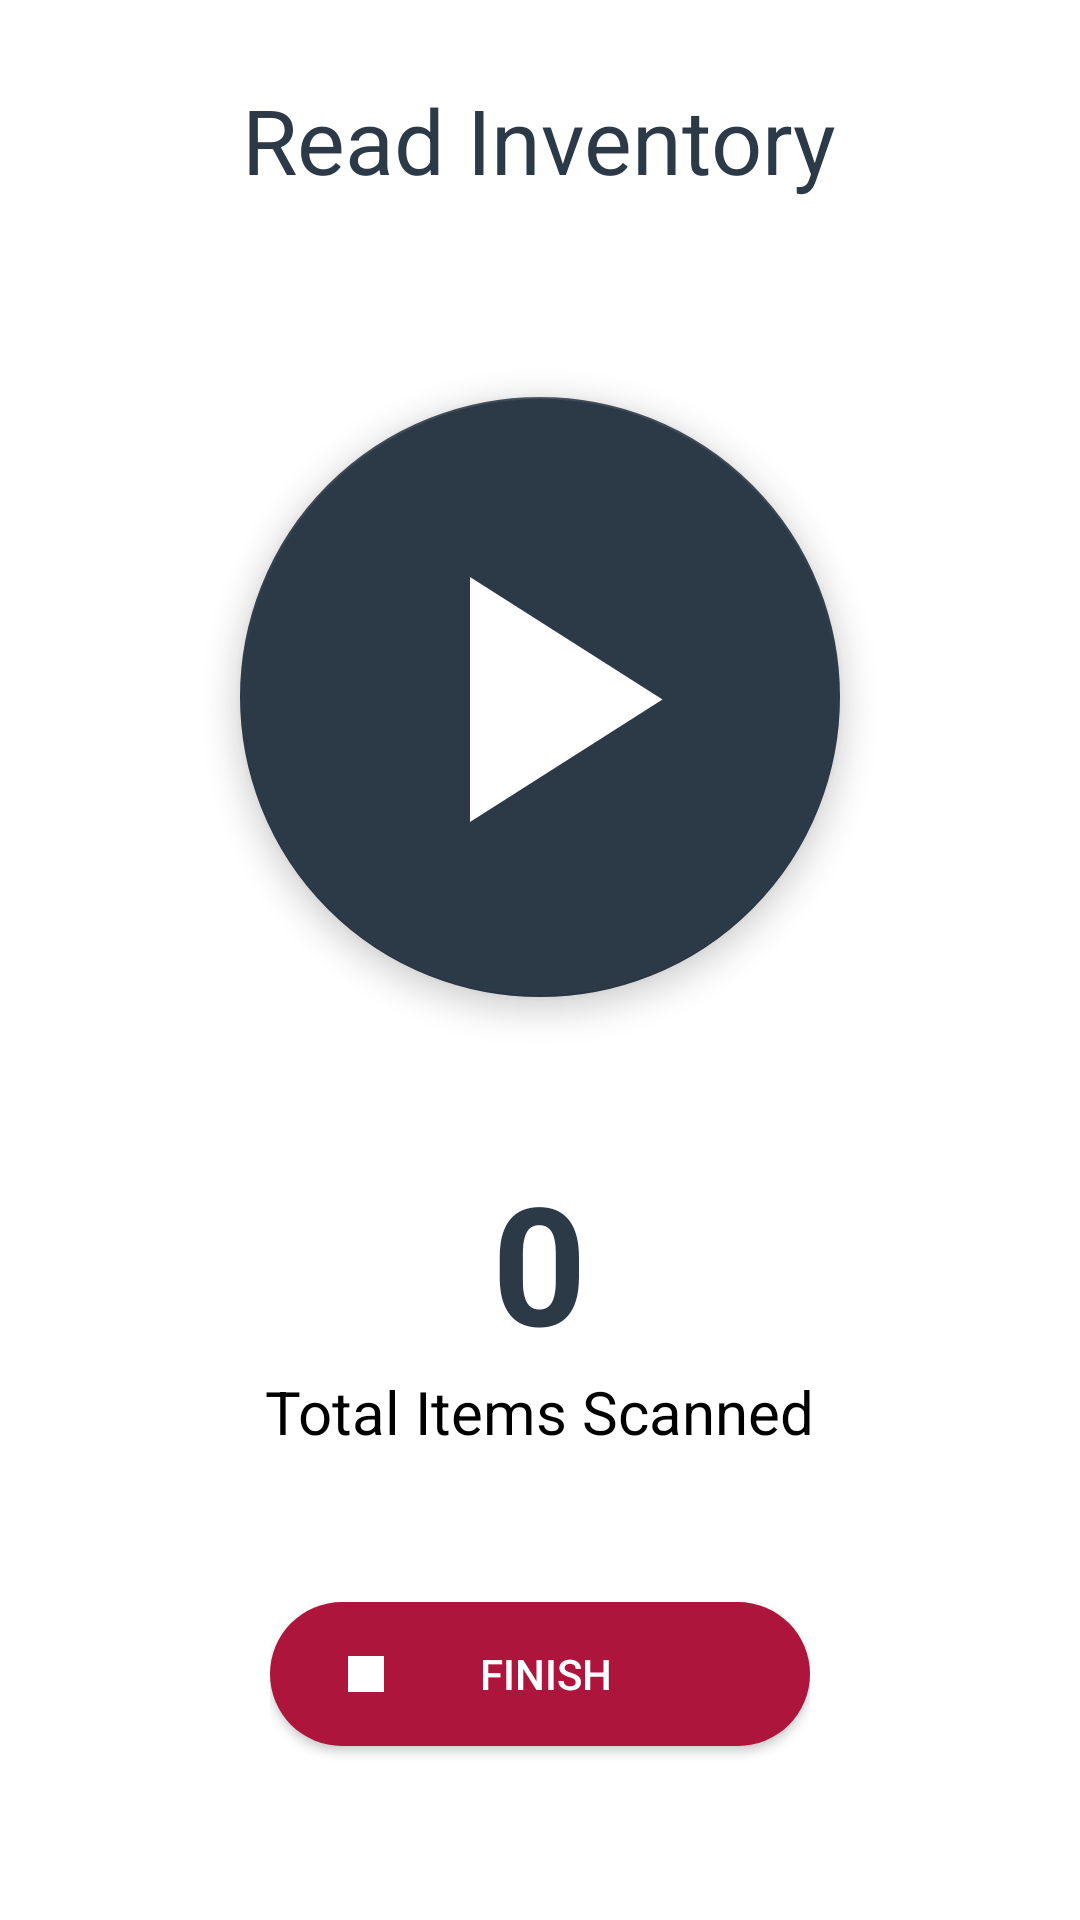

This screen was rendered from an Android layout file. Write that file and the resources it references.
<!-- AndroidManifest.xml: application theme Theme.Rfid_raw_material -->
<!-- res/layout/fragment_read_inventory.xml -->
<?xml version="1.0" encoding="utf-8"?>
<FrameLayout xmlns:android="http://schemas.android.com/apk/res/android"
    xmlns:tools="http://schemas.android.com/tools"
    android:layout_width="match_parent"
    android:layout_height="match_parent"
    xmlns:app="http://schemas.android.com/apk/res-auto"
    tools:context=".ui.inventory.read.ReadInventoryFragment">

    <LinearLayout
        android:layout_width="match_parent"
        android:layout_height="match_parent"
        android:orientation="vertical"
        android:paddingBottom="20dp"
        android:paddingLeft="10dp"
        android:paddingRight="10dp">

        <RelativeLayout
            android:layout_width="match_parent"
            android:layout_height="0dp"
            android:layout_weight="15"
            android:gravity="center">

            <com.google.android.material.textview.MaterialTextView
                android:layout_width="wrap_content"
                android:layout_height="wrap_content"
                android:text="@string/read_inventory"
                android:textColor="?android:textColorSecondary"
                android:textSize="30sp" />
        </RelativeLayout>


        <RelativeLayout
            android:layout_width="match_parent"
            android:layout_height="0dp"
            android:layout_weight="45">

            <com.google.android.material.floatingactionbutton.FloatingActionButton
                android:id="@+id/btnStart"
                android:layout_width="wrap_content"
                android:layout_height="wrap_content"
                android:layout_centerInParent="true"
                android:src="@drawable/ic_play"
                app:backgroundTint="@color/navy"
                app:fabCustomSize="200dp"
                app:maxImageSize="140dp"
                app:tint="@color/white"></com.google.android.material.floatingactionbutton.FloatingActionButton>

            <com.google.android.material.floatingactionbutton.FloatingActionButton
                android:id="@+id/btnPause"
                android:layout_width="wrap_content"
                android:layout_height="wrap_content"
                android:layout_centerInParent="true"
                android:src="@drawable/ic_pause"
                android:visibility="gone"
                app:backgroundTint="@color/navy"
                app:fabCustomSize="200dp"
                app:maxImageSize="140dp"
                app:tint="@color/white" />
        </RelativeLayout>

        <LinearLayout
            android:layout_width="match_parent"
            android:layout_height="0dp"
            android:layout_weight="20"
            android:orientation="horizontal">

            <LinearLayout
                android:layout_width="0dp"
                android:layout_height="match_parent"
                android:layout_weight="5"
                android:weightSum="100"
                android:gravity="center_horizontal|center_vertical"
                android:orientation="vertical"
                android:visibility="gone">

                <com.google.android.material.textview.MaterialTextView
                    android:id="@+id/tvTagsWrited"
                    android:layout_width="wrap_content"
                    android:layout_height="wrap_content"
                    android:layout_alignParentLeft="true"
                    android:text="0"
                    android:textColor="?android:textColorSecondary"
                    android:textSize="55dp"
                    android:textStyle="bold"></com.google.android.material.textview.MaterialTextView>

                <com.google.android.material.textview.MaterialTextView
                    android:layout_width="wrap_content"
                    android:layout_height="wrap_content"
                    android:layout_alignParentLeft="true"
                    android:text="@string/items_write"
                    android:textSize="20dp"></com.google.android.material.textview.MaterialTextView>

            </LinearLayout>
            <LinearLayout
                android:layout_width="0dp"
                android:layout_height="match_parent"
                android:layout_weight="5"
                android:weightSum="100"
                android:gravity="center_horizontal|center_vertical"
                android:orientation="vertical">

                <com.google.android.material.textview.MaterialTextView
                    android:id="@+id/tvItemsScanned"
                    android:layout_width="wrap_content"
                    android:layout_height="wrap_content"
                    android:layout_alignParentLeft="true"
                    android:text="0"
                    android:textColor="?android:textColorSecondary"
                    android:textSize="55dp"
                    android:textStyle="bold"></com.google.android.material.textview.MaterialTextView>

                <com.google.android.material.textview.MaterialTextView
                    android:layout_width="wrap_content"
                    android:layout_height="wrap_content"
                    android:layout_alignParentLeft="true"
                    android:text="@string/items_scanned"
                    android:textSize="20dp"></com.google.android.material.textview.MaterialTextView>

            </LinearLayout>
        </LinearLayout>

        <LinearLayout
            android:layout_width="match_parent"
            android:layout_height="0dp"
            android:layout_weight="20"
            android:layout_marginLeft="80dp"
            android:layout_marginRight="80dp">
            <android.widget.Button
                android:id="@+id/btnFinishInventory"
                android:layout_width="match_parent"
                android:layout_height="wrap_content"
                android:layout_gravity="center_vertical|center_horizontal"
                android:background="@drawable/button_icon_large"
                android:drawableStart="@drawable/ic_stop"
                android:drawableTint="@color/white"
                android:paddingLeft="20dp"
                android:paddingRight="40dp"
                android:text="@string/finish_inventory"
                android:textColor="@color/white"></android.widget.Button>
        </LinearLayout>
    </LinearLayout>
</FrameLayout>
<!-- resources referenced by this layout -->
<resources>
  <color name="navy">#2C3947</color>
  <color name="white">#FFFFFFFF</color>
  <!-- drawable button_icon_large (drawable) -->
  <?xml version="1.0" encoding="utf-8"?>
  <selector xmlns:android="http://schemas.android.com/apk/res/android">
      <item android:state_pressed="false">
          <shape android:shape="rectangle">
              <solid android:color="@color/red_ckp"></solid>
              <corners android:radius="40dp"></corners>
          </shape>
      </item>
  
      <item android:state_pressed="true">
          <shape android:shape="rectangle">
              <solid android:color="@color/red_ckp_700"></solid>
              <corners android:radius="40dp"></corners>
          </shape>
      </item>
  </selector>
  <!-- drawable ic_pause (drawable) -->
  <?xml version="1.0" encoding="utf-8"?>
  <vector xmlns:android="http://schemas.android.com/apk/res/android"
      android:height="24dp"
      android:width="24dp"
      android:viewportWidth="24"
      android:viewportHeight="24">
      <path android:fillColor="@color/black" android:pathData="M14,19H18V5H14M6,19H10V5H6V19Z" />
  </vector>
  <!-- drawable ic_play (drawable) -->
  <?xml version="1.0" encoding="utf-8"?>
  <vector xmlns:android="http://schemas.android.com/apk/res/android"
      android:height="24dp"
      android:width="24dp"
      android:viewportWidth="24"
      android:viewportHeight="24">
      <path android:fillColor="@color/black" android:pathData="M8,5.14V19.14L19,12.14L8,5.14Z" />
  </vector>
  <!-- drawable ic_stop (drawable) -->
  <vector xmlns:android="http://schemas.android.com/apk/res/android"
      android:width="24dp"
      android:height="24dp"
      android:viewportWidth="24"
      android:viewportHeight="24">
      <path
          android:fillColor="#000000"
          android:pathData="M18,18H6V6H18V18Z" />
  </vector>
  <string name="finish_inventory">Finish</string>
  <string name="items_scanned">Total Items Scanned</string>
  <string name="items_write">Total Items Writed</string>
  <string name="read_inventory">Read Inventory</string>
  <style name="Theme.Rfid_raw_material" parent="Theme.MaterialComponents.DayNight.DarkActionBar">
          
          <item name="colorPrimary">@color/navy</item>
          <item name="colorPrimaryVariant">@color/navy</item>
          <item name="colorOnPrimary">@color/navy</item>
          
          <item name="colorSecondary">@color/teal_200</item>
          <item name="colorSecondaryVariant">@color/teal_700</item>
          <item name="colorOnSecondary">@color/black</item>
  
          <item name="android:textColorPrimary">@color/black</item>
          <item name="android:textColorSecondary">@color/navy</item>
          <item name="android:textColor">@color/black</item>
          <item name="android:textColorHint">@color/gray</item>
  
          
          <item name="android:statusBarColor" tools:targetApi="l">?attr/colorPrimaryVariant</item>
          
  
      </style>
  <color name="red_ckp">#AE153C</color>
  <color name="red_ckp_700">#C65B76</color>
  <color name="black">#FF000000</color>
  <color name="teal_200">#FF03DAC5</color>
  <color name="teal_700">#FF018786</color>
  <color name="gray">#C2C2C2</color>
</resources>
